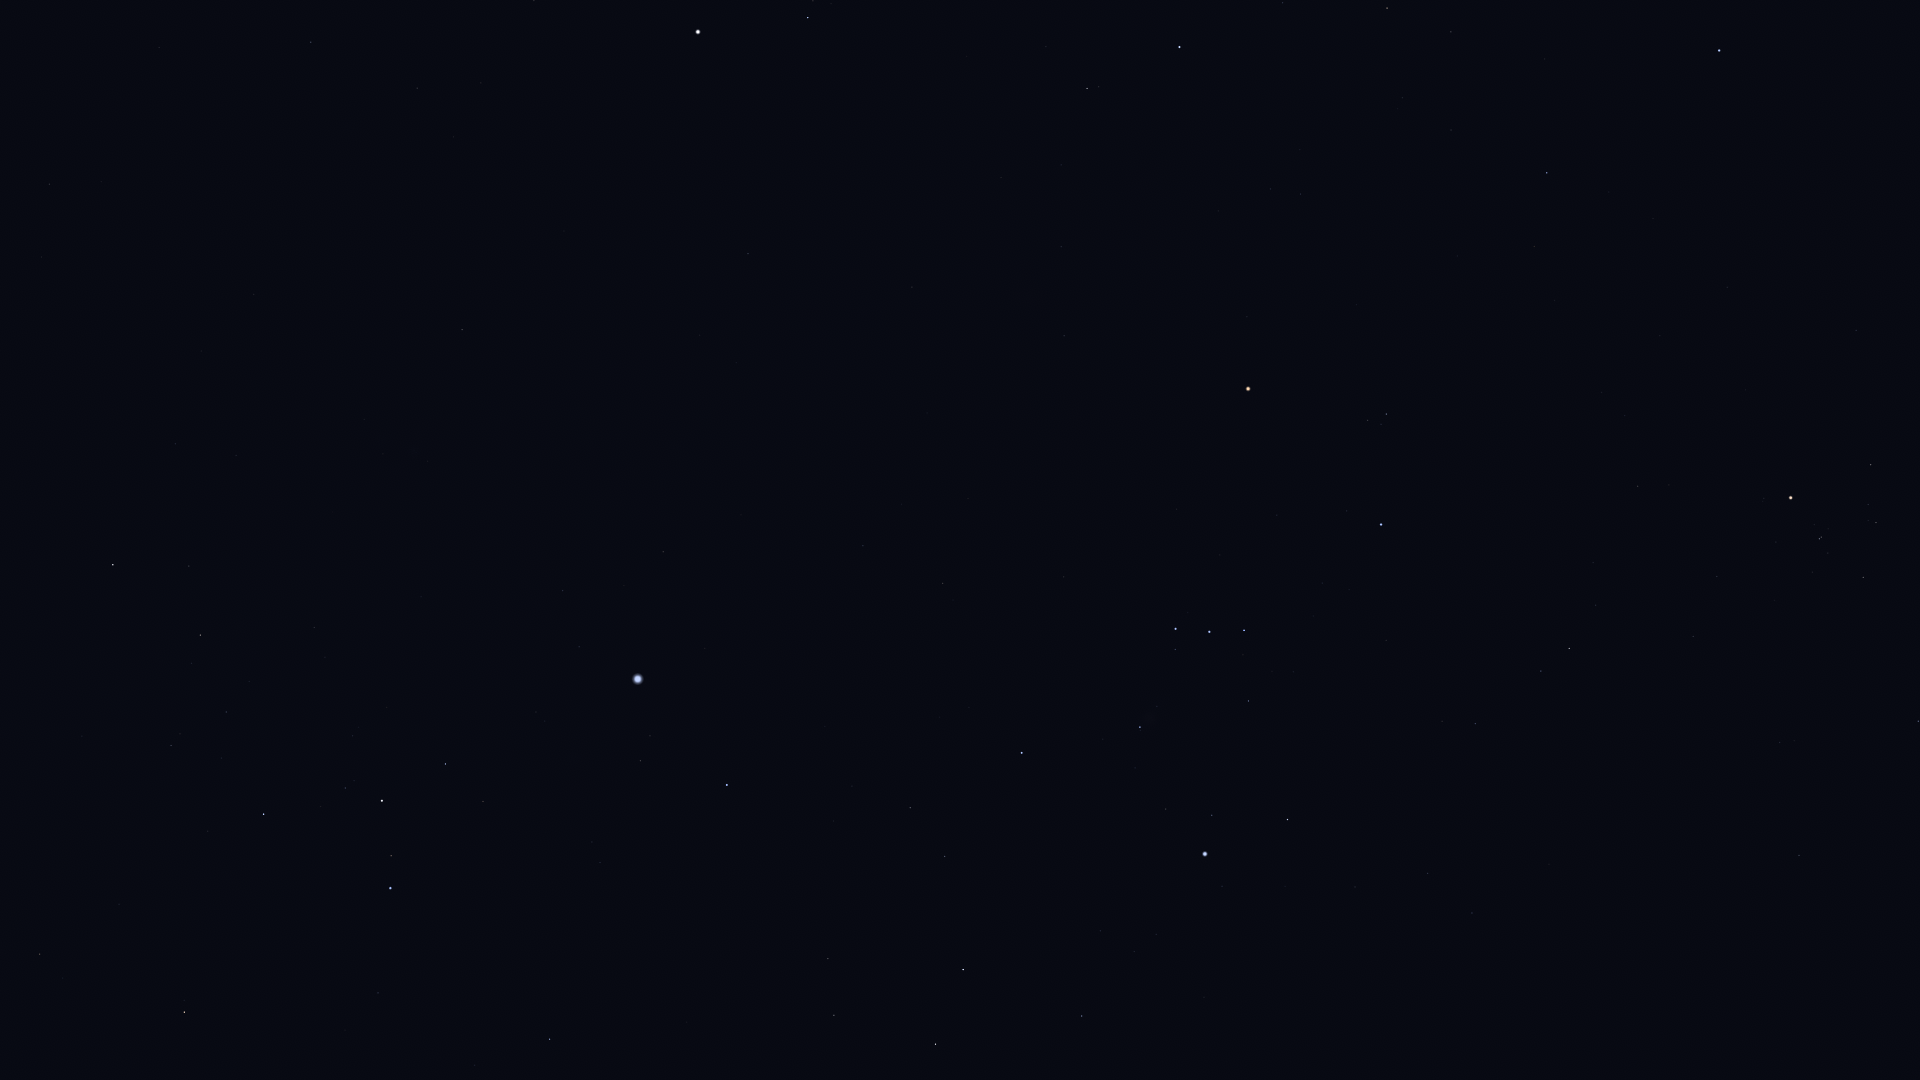

Data behind this chart, as committed beside it:
Star_ID, Name, X, Y
18724, HIP 18724, 1918, 721
20205, Prima Hyadum, 1863, 577
20455, Secunda Hyadum, 1876, 523
20648, HIP 20648, 1868, 505
20889, Ain, 1871, 465
20894, Chamukuy, 1820, 539
21109, Hoggar, 1627, 771
21421, Aldebaran, 1791, 498
21444, HIP 21444, 1472, 913
21881, HIP 21881, 1856, 330
22109, HIP 22109, 1428, 873
22449, Tabit, 1569, 649
22701, HIP 22701, 1355, 887
22730, HIP 22730, 1481, 726
23875, Cursa, 1288, 820
24244, HIP 24244, 1156, 934
24305, HIP 24305, 1082, 1016
24327, HIP 24327, 1134, 952
24436, Rigel, 1205, 854
24845, HIP 24845, 1100, 931
24873, HIP 24873, 1113, 913
25336, Bellatrix, 1381, 525
25428, Elnath, 1719, 51
25606, Nihal, 936, 1044
25930, Mintaka, 1244, 630
25985, Arneb, 963, 970
26207, Meissa, 1386, 414
26241, Hatysa, 1140, 727
26311, Alnilam, 1209, 632
26451, Tianguan, 1547, 173
26727, Alnitak, 1176, 629
27288, HIP 27288, 945, 857
27366, Saiph, 1022, 753
27913, HIP 27913, 1451, 130
27989, Betelgeuse, 1248, 389
28103, HIP 28103, 910, 808
28614, HIP 28614, 1247, 317
28716, HIP 28716, 1403, 98
28734, HIP 28734, 1451, 32
28910, HIP 28910, 852, 786
29038, HIP 29038, 1301, 194
29426, HIP 29426, 1271, 189
29434, HIP 29434, 1300, 150
29550, Amadioha, 582, 1059
29651, HIP 29651, 943, 583
29655, HIP 29655, 1387, 8
30122, Furud, 550, 1039
30324, Mirzam, 727, 785
30419, HIP 30419, 1064, 336
30665, HIP 30665, 1181, 156
30867, HIP 30867, 863, 546
30883, HIP 30883, 1283, 3
30905, Lusitânia, 1135, 189
31216, HIP 31216, 1061, 247
31416, HIP 31416, 592, 842
31592, HIP 31592, 641, 761
31681, HIP 31681, 1180, 47
31978, HIP 31978, 1061, 165
32349, Sirius, 638, 679
32362, HIP 32362, 1087, 89
... 22 more rows
